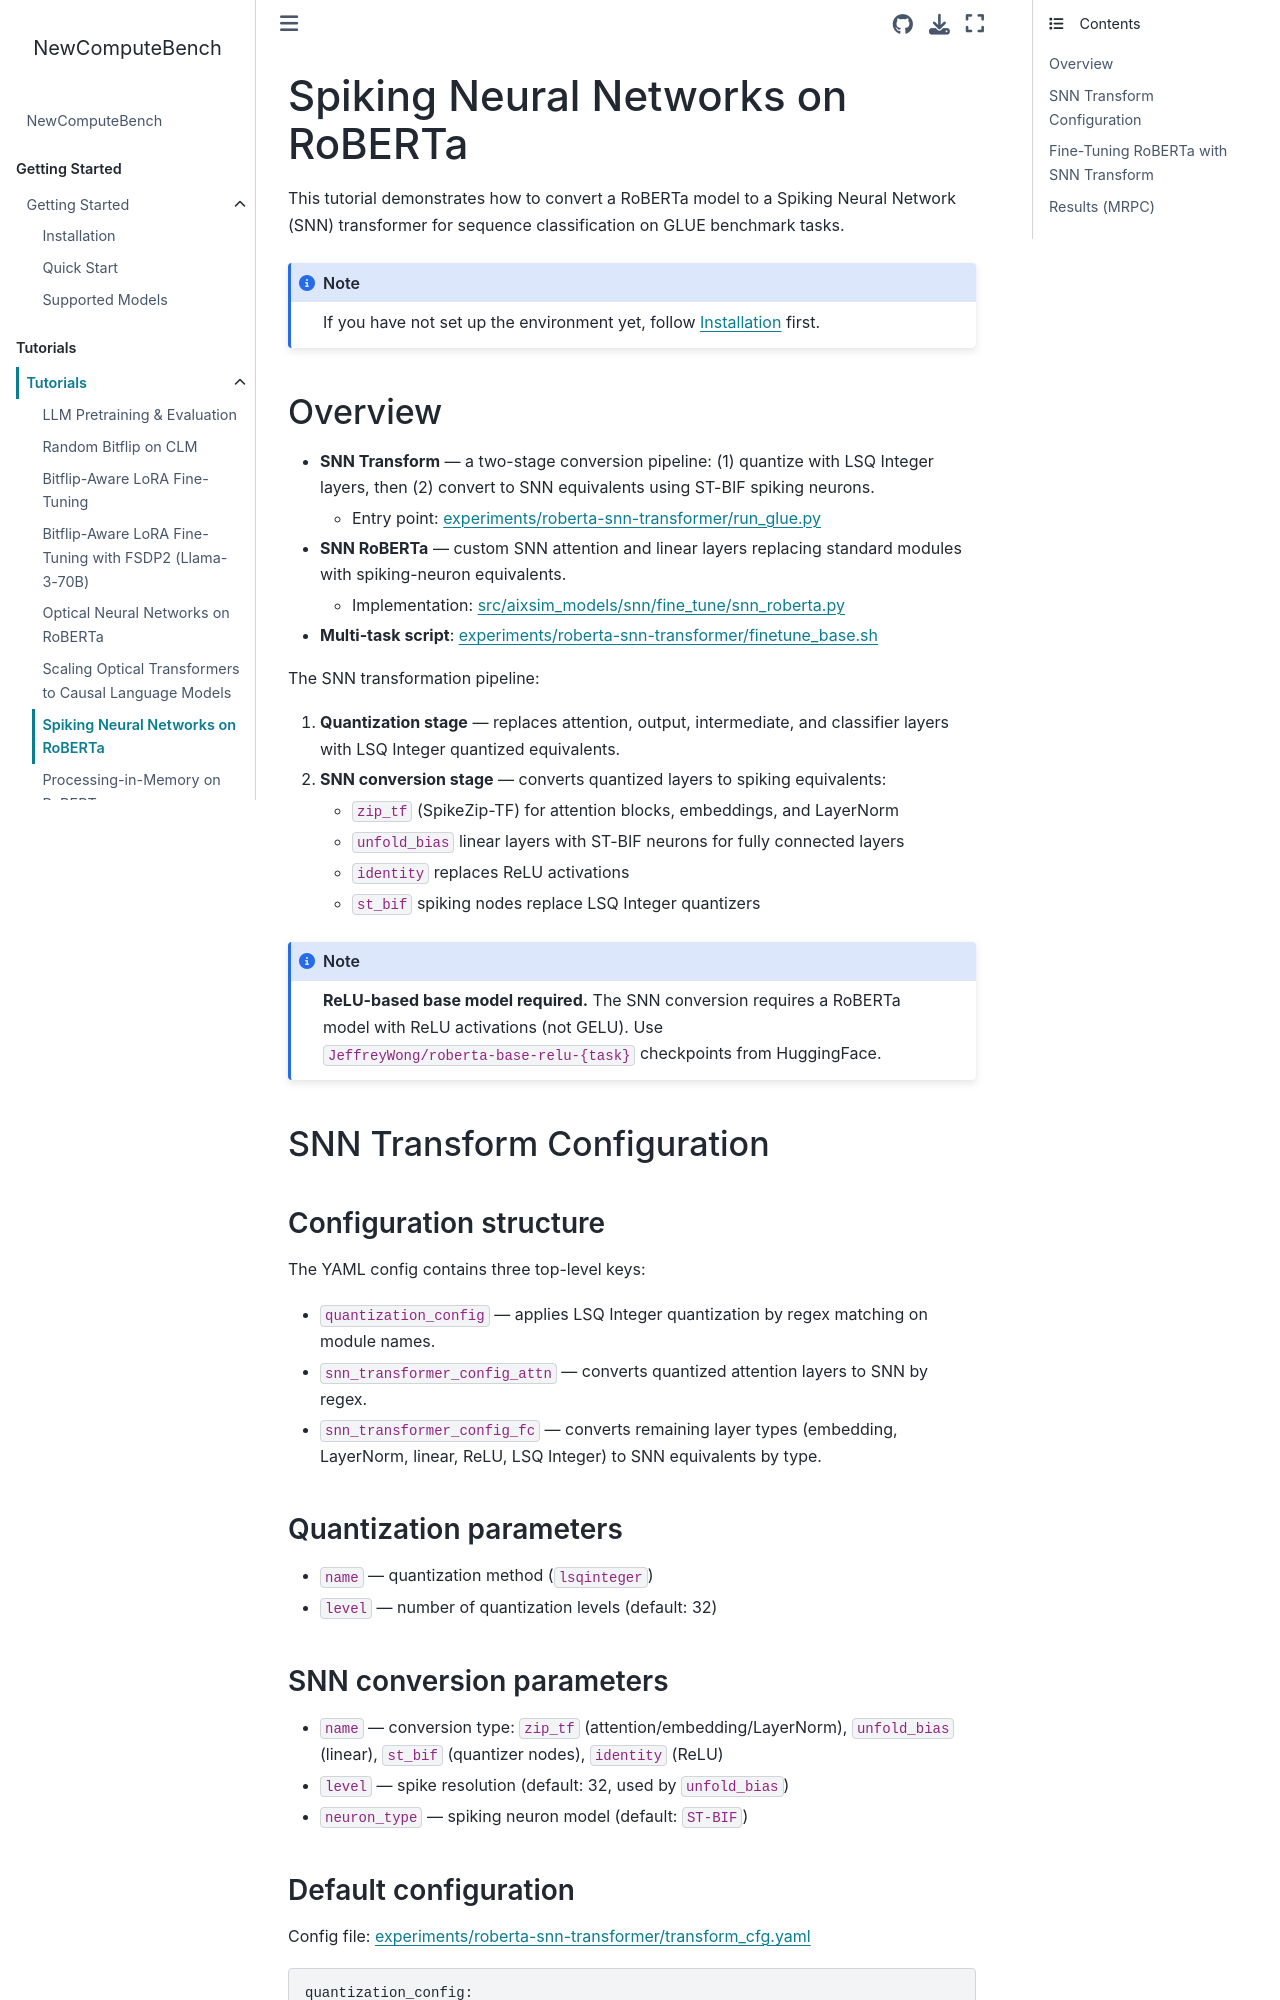

repository: AICrossSim/NewComputeBench · page: modules/tutorials/simulations/snn_roberta.html · generator: sphinx

Spiking Neural Networks on RoBERTa
====================================

This tutorial demonstrates how to convert a RoBERTa model to a Spiking Neural Network
(SNN) transformer for sequence classification on GLUE benchmark tasks.

.. note::

   If you have not set up the environment yet, follow :doc:`../../getting_started/installation` first.


Overview
--------

- **SNN Transform** — a two-stage conversion pipeline: (1) quantize with LSQ Integer
  layers, then (2) convert to SNN equivalents using ST-BIF spiking neurons.

  - Entry point: `experiments/roberta-snn-transformer/run_glue.py <https://github.com/AICrossSim/NewComputeBench/blob/master/experiments/roberta-snn-transformer/run_glue.py>`_

- **SNN RoBERTa** — custom SNN attention and linear layers replacing standard modules
  with spiking-neuron equivalents.

  - Implementation: `src/aixsim_models/snn/fine_tune/snn_roberta.py <https://github.com/AICrossSim/NewComputeBench/blob/master/src/aixsim_models/snn/fine_tune/snn_roberta.py>`_

- **Multi-task script**: `experiments/roberta-snn-transformer/finetune_base.sh <https://github.com/AICrossSim/NewComputeBench/blob/master/experiments/roberta-snn-transformer/finetune_base.sh>`_

The SNN transformation pipeline:

1. **Quantization stage** — replaces attention, output, intermediate, and classifier
   layers with LSQ Integer quantized equivalents.
2. **SNN conversion stage** — converts quantized layers to spiking equivalents:

   - ``zip_tf`` (SpikeZip-TF) for attention blocks, embeddings, and LayerNorm
   - ``unfold_bias`` linear layers with ST-BIF neurons for fully connected layers
   - ``identity`` replaces ReLU activations
   - ``st_bif`` spiking nodes replace LSQ Integer quantizers

.. note::

   **ReLU-based base model required.** The SNN conversion requires a RoBERTa model with
   ReLU activations (not GELU). Use ``JeffreyWong/roberta-base-relu-{task}`` checkpoints
   from HuggingFace.


SNN Transform Configuration
-----------------------------

Configuration structure
~~~~~~~~~~~~~~~~~~~~~~~~

The YAML config contains three top-level keys:

- ``quantization_config`` — applies LSQ Integer quantization by regex matching on module names.
- ``snn_transformer_config_attn`` — converts quantized attention layers to SNN by regex.
- ``snn_transformer_config_fc`` — converts remaining layer types (embedding, LayerNorm,
  linear, ReLU, LSQ Integer) to SNN equivalents by type.

Quantization parameters
~~~~~~~~~~~~~~~~~~~~~~~~

- ``name`` — quantization method (``lsqinteger``)
- ``level`` — number of quantization levels (default: 32)

SNN conversion parameters
~~~~~~~~~~~~~~~~~~~~~~~~~~

- ``name`` — conversion type: ``zip_tf`` (attention/embedding/LayerNorm),
  ``unfold_bias`` (linear), ``st_bif`` (quantizer nodes), ``identity`` (ReLU)
- ``level`` — spike resolution (default: 32, used by ``unfold_bias``)
- ``neuron_type`` — spiking neuron model (default: ``ST-BIF``)
